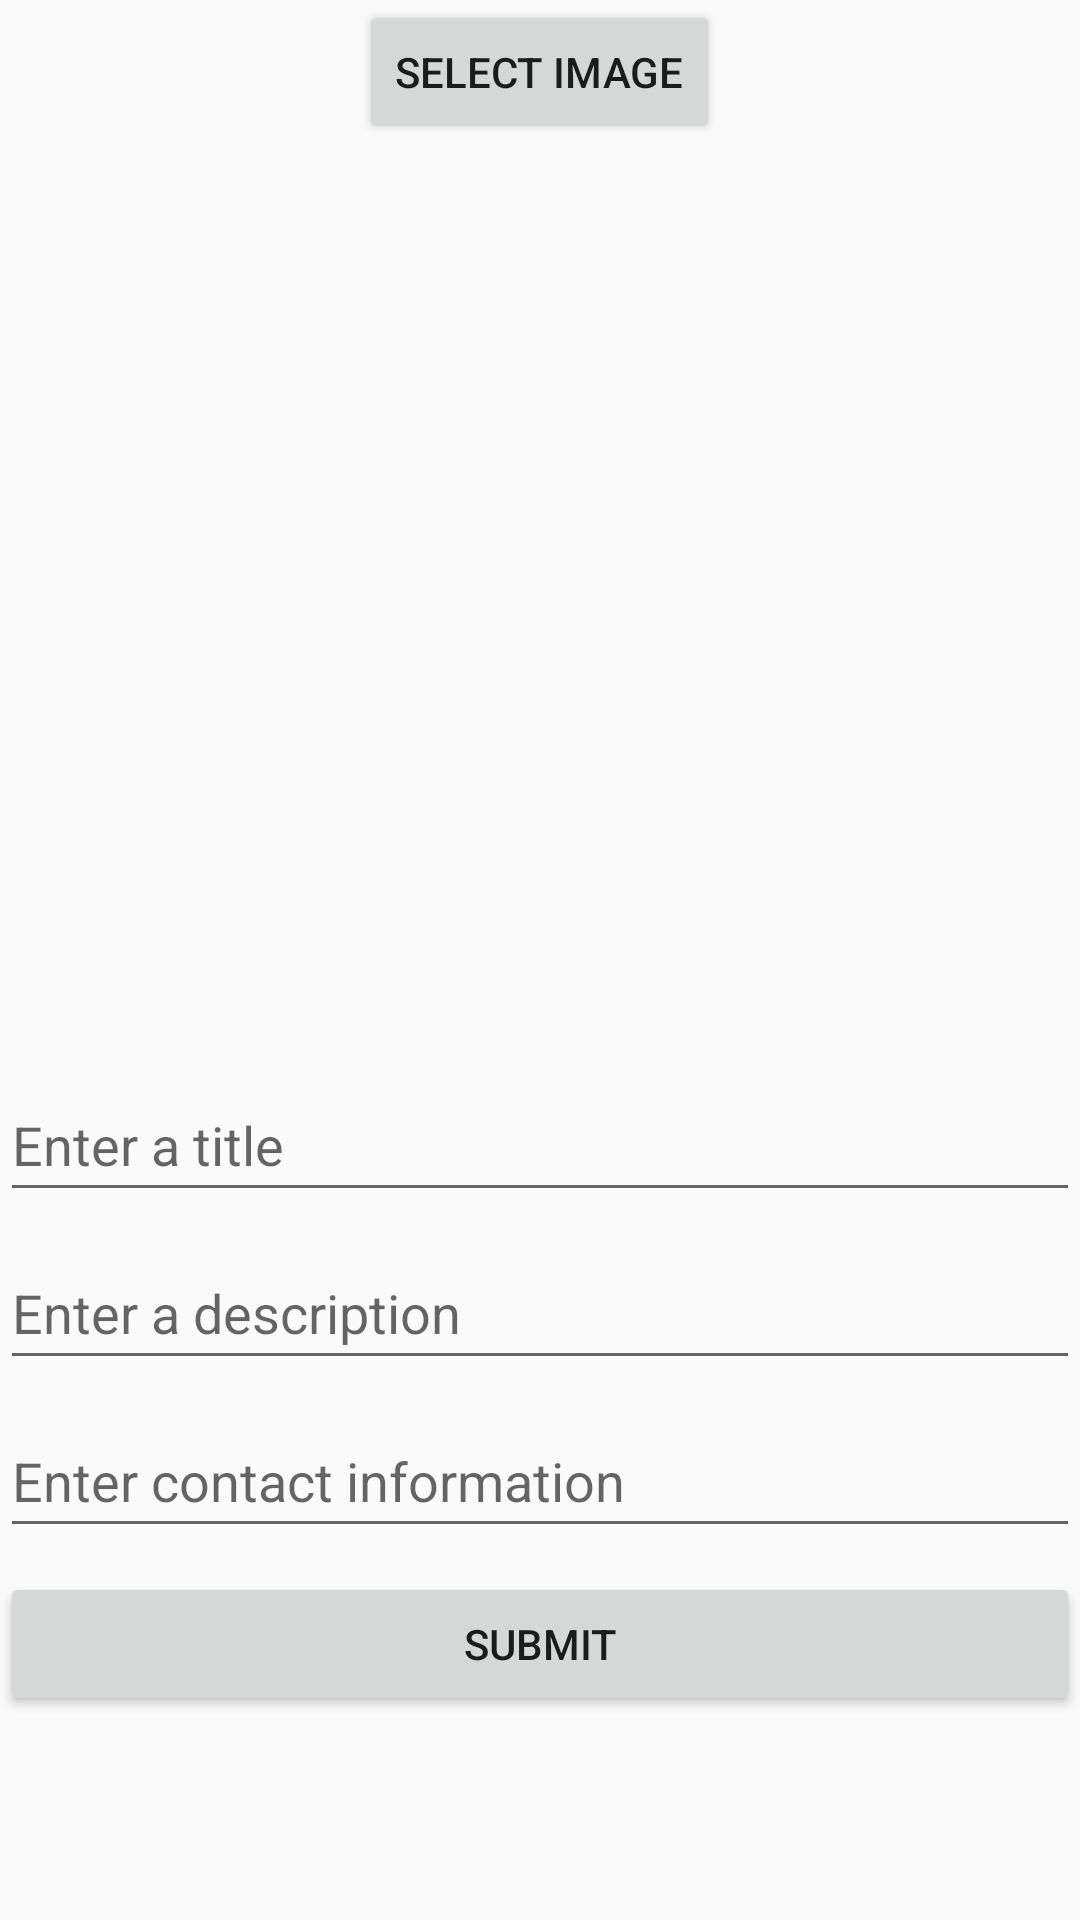

Produce the Android XML layout that renders to this screen, including the resource entries it uses.
<!-- AndroidManifest.xml: application theme Theme.DnDGroupFinder -->
<!-- res/layout/createpost_activity.xml -->
<?xml version="1.0" encoding="utf-8"?>
<LinearLayout
    xmlns:android="http://schemas.android.com/apk/res/android"
    xmlns:app="http://schemas.android.com/apk/res-auto"
    xmlns:tools="http://schemas.android.com/tools"
    android:layout_width="match_parent"
    android:layout_height="match_parent"
    android:orientation="vertical"
    android:layout_margin="16dp">

    <Button
        android:id="@+id/btnSlctImg"
        android:layout_width="wrap_content"
        android:layout_height="wrap_content"
        android:layout_gravity="center_horizontal"
        android:text="@string/select_image" />

    <ImageView
        android:id="@+id/uploadImageView"
        android:layout_width="match_parent"
        android:layout_height="300dp"
        android:scaleType="centerCrop"
        tools:srcCompat="@tools:sample/avatars"
        android:contentDescription="uploaded image shows here" />

    <EditText
        android:id="@+id/postTitle"
        android:layout_width="match_parent"
        android:layout_height="wrap_content"
        android:layout_marginTop="8dp"
        android:hint="Enter a title"
        android:minHeight="48dp"
        />

    <EditText
        android:id="@+id/postDescription"
        android:layout_width="match_parent"
        android:layout_height="wrap_content"
        android:layout_marginTop="8dp"
        android:hint="Enter a description"
        android:minHeight="48dp"
        />

    <EditText
        android:id="@+id/postContact"
        android:layout_width="match_parent"
        android:layout_height="wrap_content"
        android:layout_marginTop="8dp"
        android:hint="Enter contact information"
        android:minHeight="48dp"
        />

    <Button
        android:id="@+id/btnSubmitPost"
        android:layout_width="match_parent"
        android:layout_height="wrap_content"
        android:layout_marginTop="8dp"
        android:text="Submit" />
</LinearLayout>
<!-- resources referenced by this layout -->
<resources>
  <string name="select_image">Select Image</string>
  <style name="Theme.DnDGroupFinder" parent="Theme.AppCompat.Light">
          
          <item name="colorPrimary">@color/colorPrimary</item>
          <item name="colorPrimaryDark">@color/colorPrimaryDark</item>
          <item name="colorAccent">@color/colorAccent</item>
          
          
          <item name="android:statusBarColor">@color/teal_200</item>
  
      </style>
  <color name="colorPrimary">#237CA3</color>
  <color name="colorPrimaryDark">#14465C</color>
  <color name="colorAccent">#38A4D4</color>
  <color name="teal_200">#FF03DAC5</color>
</resources>
